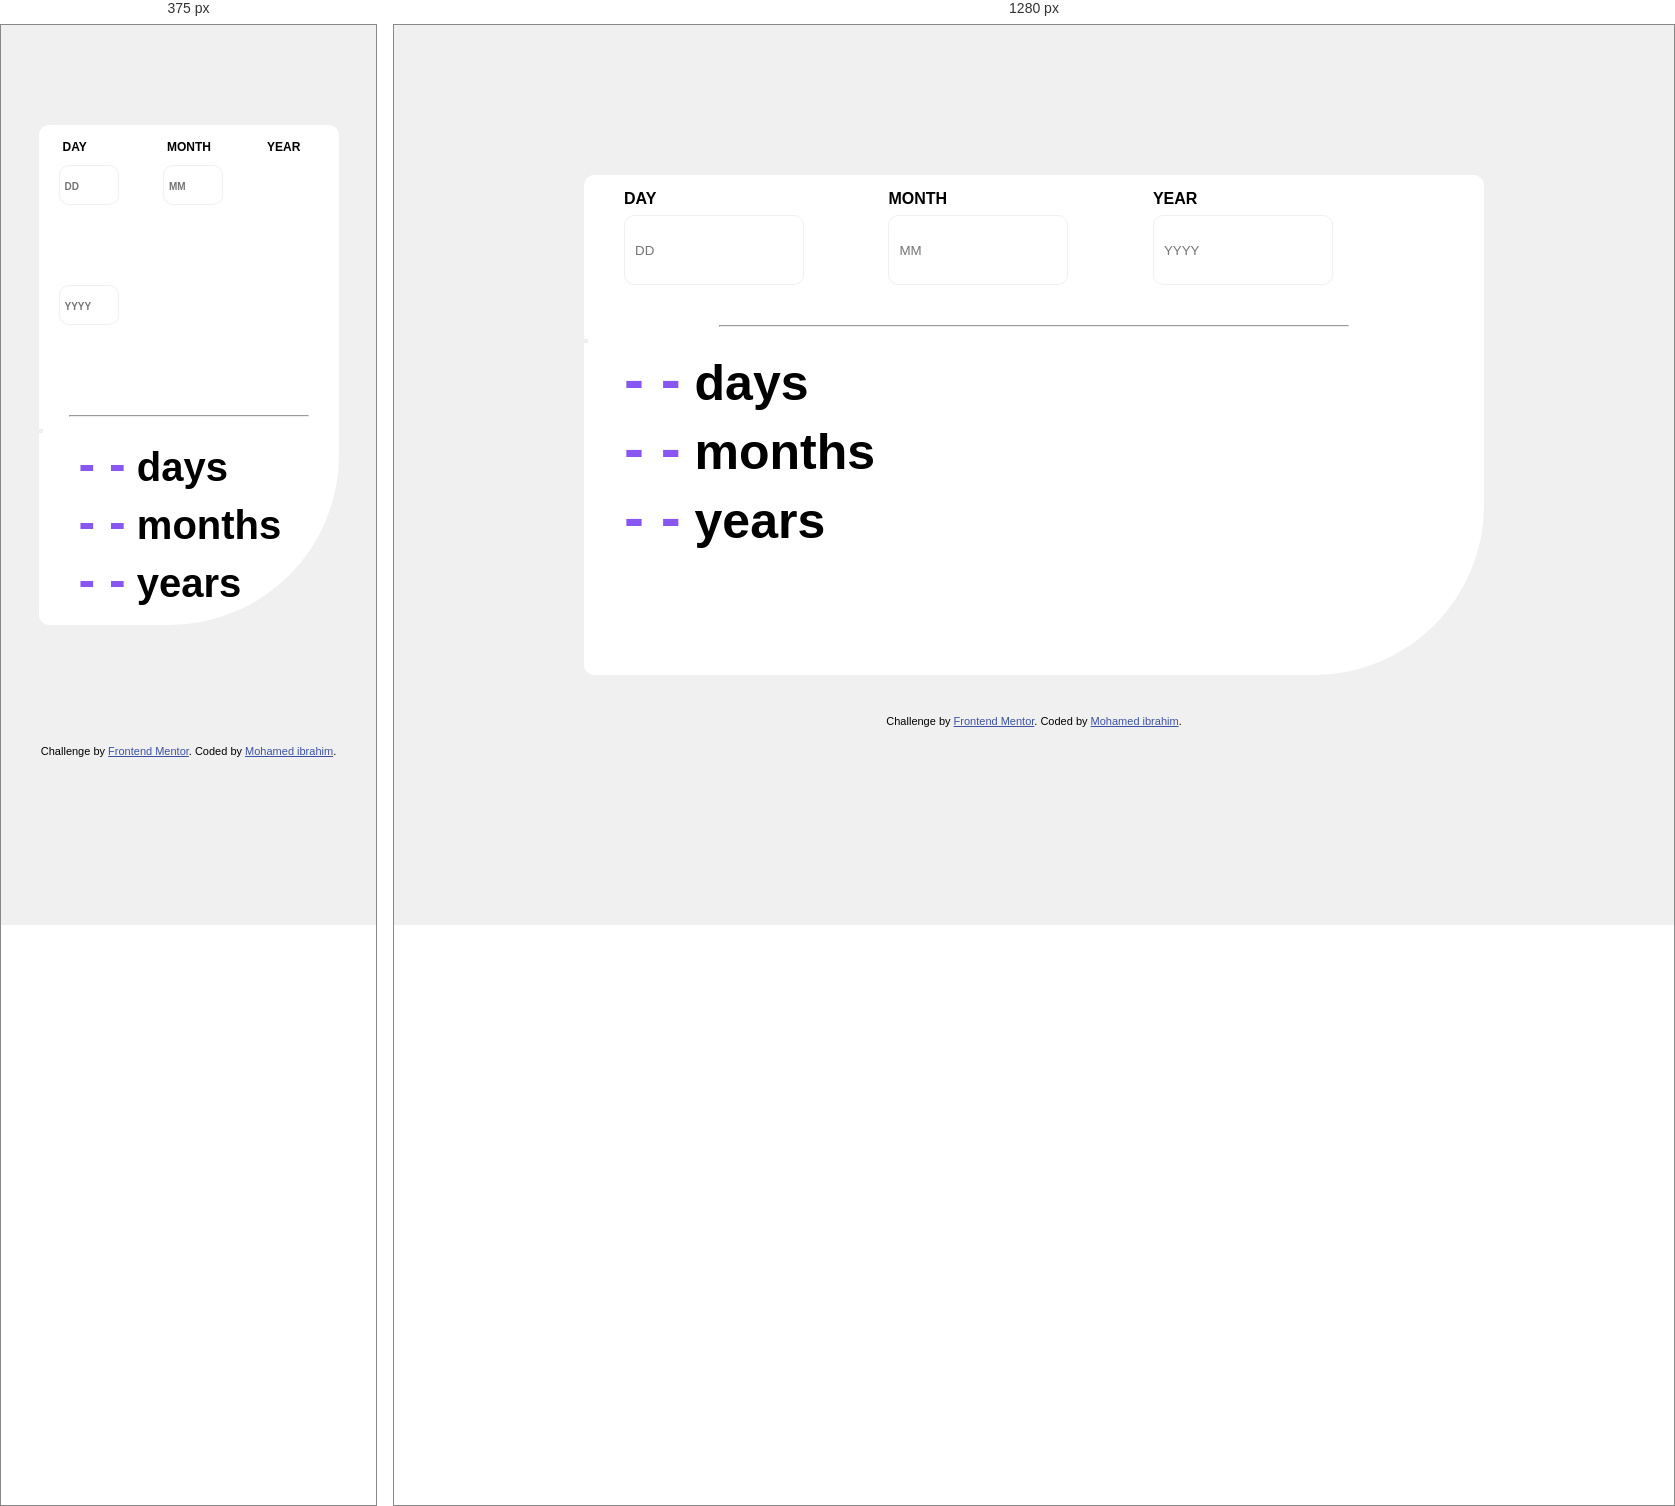
Rendered at 375 px and 1280 px, left to right.

<!-- file: index.html -->
<!DOCTYPE html>
<html lang="en">
<head>
  <meta charset="UTF-8">
  <meta name="viewport" content="width=device-width, initial-scale=1.0"> <!-- displays site properly based on user's device -->

  <link rel="icon" type="image/png" sizes="32x32" href="./assets/images/favicon-32x32.png">
  <link rel="stylesheet" href="style.css">
  <title>Frontend Mentor | Age calculator app</title>
  <style>
    .attribution { font-size: 11px; text-align: center; }
    .attribution a { color: hsl(228, 45%, 44%); }
  </style>
</head>
<body>
<div class="container">
  <div class="box">
    <div class="info">
      <label for="">Day</label>
      <input type="number"placeholder="DD"class="day">
      <label for="">Month</label>
      <input type="number"placeholder="MM"class="month">
      <label for="">Year</label>
      <input type="number"placeholder="YYYY"class="year">
    </div>
    <div class="mid">
      <hr>
      <button><img class="icon" src="icon-arrow.svg" alt=""></button>
    </div>
    <div class="display">
      <span><span class="dash first">- -</span> days</span>
      <span><span class="dash seconed">- -</span> months</span>
      <span><span class="dash third">- -</span> years</span>
    </div>
  </div>
</div>
  <div class="attribution">
    Challenge by <a href="https://www.frontendmentor.io?ref=challenge" target="_blank">Frontend Mentor</a>. 
    Coded by <a href="#">Mohamed ibrahim</a>.
  </div>
  <script src="main.js"></script>
</body>
</html>

/* @media block from style.css */
@media (max-width: 768px) {
    .container{
        display: block;
        margin: 100px auto;
    }
    .info{
        margin-bottom:50px;
    }
    input{
        margin: 20px;
        padding: 5px;
        width: 60px;
        border: 1px solid #F0F0F0;
        border-radius: 10px;
        margin-block: 40px;
        height: 40px;
    }
    label{
        position: absolute;
        margin-left: 24px;
        text-transform: uppercase;
        font-size: 12px;
    }
    span{
        font-size: 40px;
    }
    .dash{
        font-size: 50px;
    }
    .box{
        margin: auto;
        width: 80%;
    }
    input::placeholder{
        font-size: 10px;
        font-weight: bold;
    }
    img{
        background-color: #8857F1;
        border-radius: 50%;
        border: none;
        outline: none;
        position: absolute;
        left: 140px;
        top: 152px;
        cursor: pointer;
        width: 12%;
    } 
    hr{
        width: 80%;
    }
    .attribution{
        font-size: 13px;
        margin: auto;
    }
}